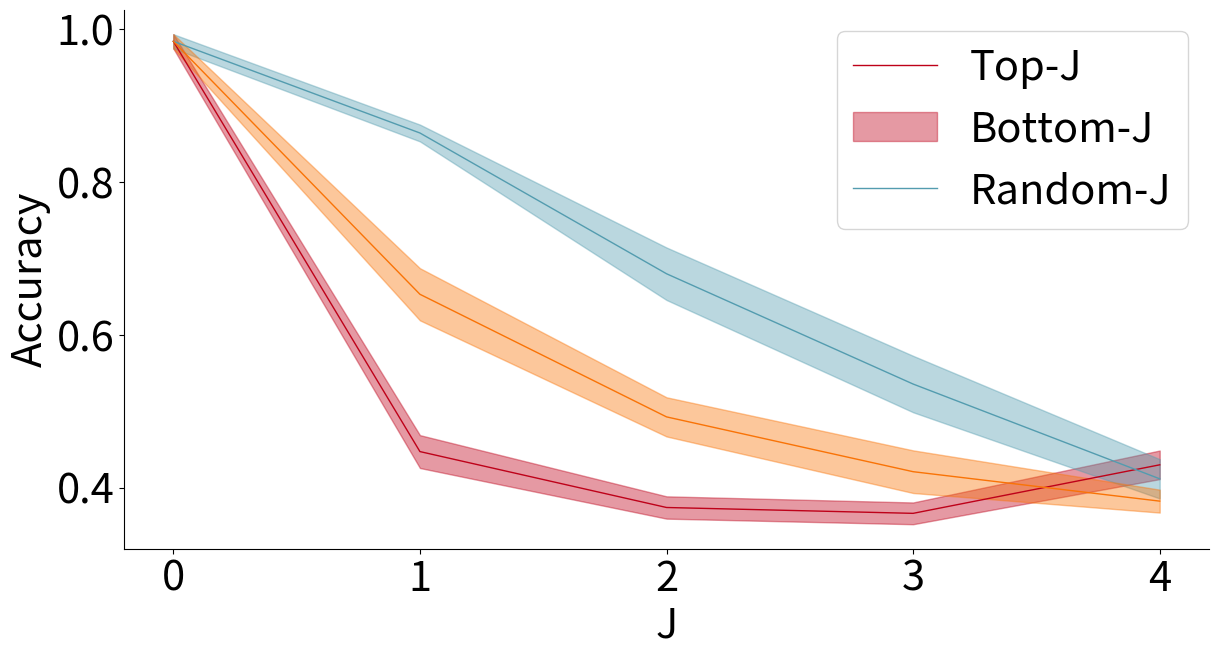

This figure's Python source:
#from __future__ import division, print_function
import matplotlib
#print(matplotlib.get_cachedir())
#from matplotlib import pyplot as plt
import matplotlib.pyplot as plt
from matplotlib.ticker import MaxNLocator
import pandas as pd
import numpy as np
import scipy.stats
# In a notebook environment, display the plots inline
#%matplotlib inline


def mean_confidence_interval(data, confidence=0.95):
    a = 1.0 * np.array(data)
    n = len(a)
    m, se = np.mean(a), scipy.stats.sem(a)
    h = se * scipy.stats.t.ppf((1 + confidence) / 2., n-1)
    b = np.array([m, m-h, m+h])
    return b.clip(0)

# Set some parameters to apply to all plots. These can be overridden
# in each plot if desired

# Plot size to 14" x 7"
matplotlib.rc('figure', figsize = (14, 7))
# Font size to 14
matplotlib.rc('font', size = 30)
# Do not display top and right frame lines
matplotlib.rc('axes.spines', top = False, right = False)
# Remove grid lines
matplotlib.rc('axes', grid = False)
# Set backgound color to white
matplotlib.rc('axes', facecolor = 'white')

# Define a function for the line plot with intervals
def lineplotCI(x_data, y_data, sorted_x, low_CI, upper_CI, x_label, y_label, title):
    # Create the plot object
    _, ax = plt.subplots()

    # Plot the data, set the linewidth, color and transparency of the
    # line, provide a label for the legend
    ax.plot(x_data, y_data, lw = 1, color = '#539caf', alpha = 1, label = 'Fit')
    # Shade the confidence interval
    ax.fill_between(sorted_x, low_CI, upper_CI, color = '#539caf', alpha = 0.4, label = '95% CI')
    # Label the axes and provide a title
    ax.set_title(title)
    ax.set_xlabel(x_label)
    ax.set_ylabel(y_label)

    # Display legend
    ax.legend(loc = 'best')

    plt.show()

def plot_all(data, ax, color_code):
    # Get the confidence intervals of the model
    data_stats = [mean_confidence_interval(data[:,i]) for i in range(data.shape[1])]
    data_stats = np.array(data_stats).T
    predict_mean_ci_low = data_stats[1,:]#np.min(data,axis=0)
    predict_mean_ci_upp = data_stats[2,:]#np.max(data,axis=0)
    # Data for regions where we want to shade to indicate the intervals has
    # to be sorted by the x axis to display correctly
    CI_df = pd.DataFrame(columns = ['x_data', 'low_CI', 'upper_CI'])
    CI_df['x_data'] = np.arange(start=0,stop=5,step=1)
    CI_df['low_CI'] = predict_mean_ci_low
    CI_df['upper_CI'] = predict_mean_ci_upp
    CI_df.sort_values('x_data', inplace = True)
    # Call the function to create plot
    #lineplotCI(x_data = np.arange(start=1,stop=101,step=1), 
    #           y_data = data_stats[0,:], 
    #           sorted_x = CI_df['x_data'], 
    #           low_CI = CI_df['low_CI'], 
    #           upper_CI = CI_df['upper_CI'], 
    #           x_label = 'Epoch',
    #           y_label = 'Train Loss',
    #           title = 'Train Loss for Elman-Tanh')

    # Plot the data, set the linewidth, color and transparency of the
    # line, provide a label for the legend
    ax.plot(np.arange(start=0,stop=5,step=1), data_stats[0,:],
            lw = 1, color = color_code, alpha = 1)#, label = 'Mean')
    # Shade the confidence interval
    ax.fill_between(CI_df['x_data'], CI_df['low_CI'], CI_df['upper_CI'],
                    color = color_code, alpha = 0.4)#, label = '95% CI')
    # Label the axes and provide a title
    return ax
    


tda_max = np.array([[0.99889,0.41167,0.42500,0.41167,0.40833],
	                [0.99833,0.47167,0.39167,0.33667,0.36833],
	                [0.95333,0.41167,0.35000,0.33667,0.39000],
                    [1.00000,0.42833,0.36167,0.36333,0.40167],
                    [1.00000,0.43667,0.34833,0.34333,0.40500],
                    [0.99000,0.40667,0.36500,0.34167,0.41833],
                    [1.00000,0.39333,0.33500,0.35000,0.41667],
                    [0.98333,0.44833,0.35667,0.35167,0.43667],
                    [1.00000,0.43333,0.35167,0.34500,0.43500],
                    [0.96000,0.45000,0.36500,0.37167,0.44167],
                    [0.99333,0.46333,0.37333,0.37333,0.45667],
                    [0.97667,0.43333,0.39500,0.39500,0.49667],
                    [0.97667,0.50167,0.40500,0.41000,0.47833],
                    [0.98000,0.48000,0.37333,0.37833,0.44167],
                    [0.95667,0.53833,0.41333,0.38667,0.45333]])

tda_max_color = '#be0119'

tda_min = np.array([[0.99889,0.85333,0.79000,0.46167,0.36333],
	                [0.99833,0.86333,0.67167,0.52333,0.37000],
	                [0.95333,0.85333,0.69000,0.55500,0.38833],
                    [1.00000,0.85167,0.69000,0.56000,0.43333],
                    [1.00000,0.85833,0.69667,0.54667,0.45500],
                    [0.99000,0.87000,0.69333,0.58167,0.45667],
                    [1.00000,0.87000,0.68167,0.52167,0.42333],
                    [0.98333,0.86833,0.72833,0.54000,0.42667],
                    [1.00000,0.89833,0.72333,0.60167,0.46333],
                    [0.96000,0.87000,0.69333,0.54500,0.42167],
                    [0.99333,0.86000,0.66500,0.66500,0.44667],
                    [0.97667,0.81667,0.52167,0.52167,0.33833],
                    [0.97667,0.89667,0.73000,0.58333,0.48000],
                    [0.98000,0.85333,0.61333,0.42167,0.35500],
                    [0.95667,0.88333,0.61333,0.40667,0.35167]])
tda_min_color = '#539caf'


tda_ran = np.array([[0.99889,0.57833,0.45000,0.37167,0.35833],
	                [0.99833,0.57667,0.40500,0.36333,0.35333],
	                [0.95333,0.57833,0.45333,0.35833,0.36000],
                    [1.00000,0.58333,0.46500,0.38667,0.36833],
                    [1.00000,0.62667,0.45000,0.39500,0.37000],
                    [0.99000,0.61833,0.47333,0.38667,0.36833],
                    [1.00000,0.64000,0.47500,0.39333,0.37500],
                    [0.98333,0.65333,0.51167,0.41000,0.36667],
                    [1.00000,0.69167,0.50833,0.43500,0.38833],
                    [0.96000,0.69500,0.54667,0.44333,0.39500],
                    [0.99333,0.71000,0.52833,0.52833,0.39833],
                    [0.97667,0.63000,0.47833,0.47833,0.39333],
                    [0.97667,0.73833,0.57833,0.50000,0.46500],
                    [0.98000,0.73000,0.53833,0.43167,0.39333],
                    [0.95667,0.74833,0.52833,0.43167,0.38167]])

tda_ran_color = '#f97306'
# Create the plot object

_, ax = plt.subplots()
ax = plot_all(tda_max, ax, tda_max_color)
ax = plot_all(tda_min, ax, tda_min_color)
ax = plot_all(tda_ran, ax, tda_ran_color)

#ax.set_xticklabels(range(0, 5, 1), fontsize=14)
ax.xaxis.set_major_locator(MaxNLocator(integer=True))
#ax.set_title('TDA')
ax.set_xlabel('J')
ax.set_ylabel('Accuracy')
# Display legend
ax.legend(['Top-J', 'Bottom-J', 'Random-J'], loc='best')
plt.show()

ax.figure.savefig("tda.pdf", bbox_inches='tight')